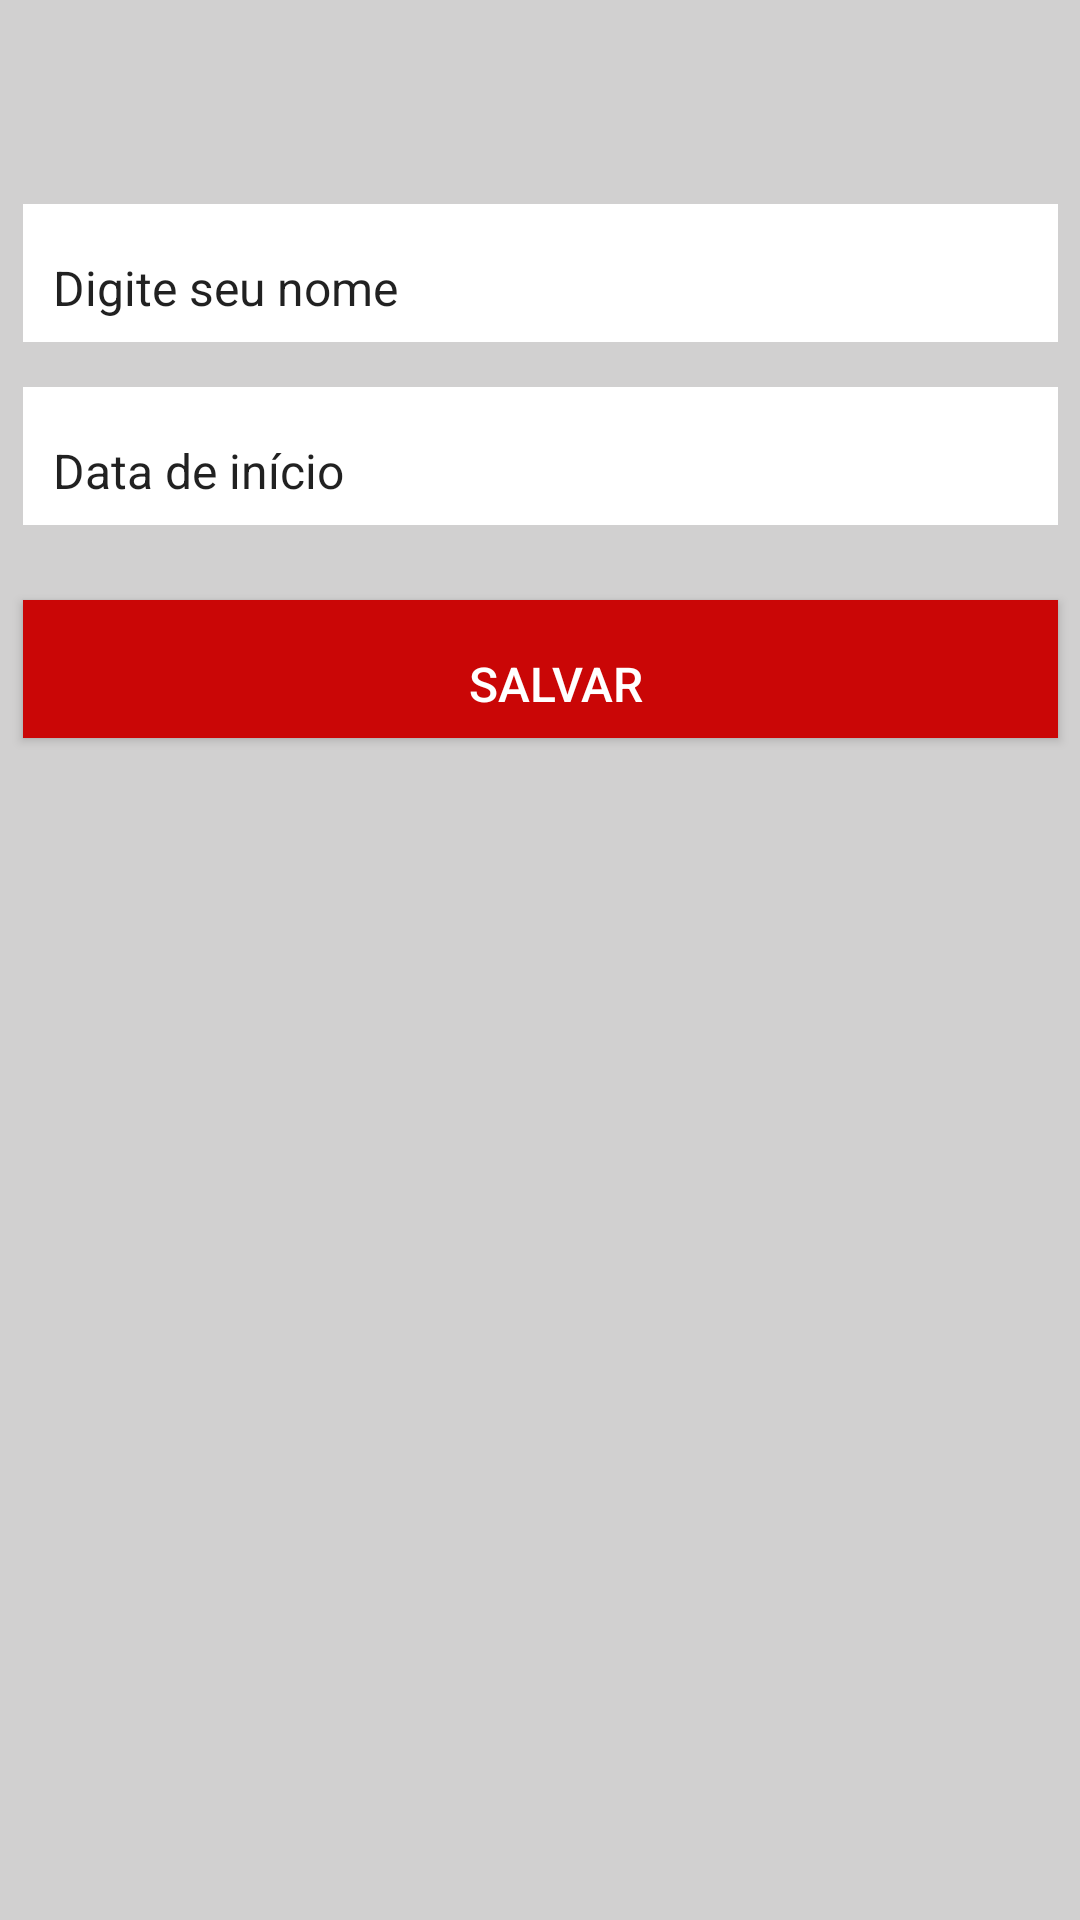

Produce the Android XML layout that renders to this screen, including the resource entries it uses.
<!-- AndroidManifest.xml: application theme Theme.AppCompat.Light -->
<!-- res/layout/activity_cad_turmas.xml -->
<?xml version="1.0" encoding="utf-8"?>
<androidx.constraintlayout.widget.ConstraintLayout xmlns:android="http://schemas.android.com/apk/res/android"
    xmlns:app="http://schemas.android.com/apk/res-auto"
    xmlns:tools="http://schemas.android.com/tools"
    android:layout_width="match_parent"
    android:layout_height="match_parent"
    android:background="@color/background"
    app:circularflow_defaultRadius="100dp"
    tools:context=".turmasactivity.CadTurmas">

    <EditText
        android:id="@+id/edtCurso"
        android:layout_width="345dp"
        android:layout_height="46dp"
        android:layout_marginTop="68dp"
        android:background="#FFFFFF"
        android:ems="10"
        android:inputType="text"
        android:paddingStart="10dp"
        android:paddingTop="10dp"
        android:text="Digite seu nome"
        android:textSize="16sp"
        app:layout_constraintEnd_toEndOf="parent"
        app:layout_constraintStart_toStartOf="parent"
        app:layout_constraintTop_toTopOf="parent" />

    <EditText
        android:id="@+id/edtDataInicio"
        android:layout_width="345dp"
        android:layout_height="46dp"
        android:layout_marginTop="15dp"
        android:background="#FFFFFF"
        android:ems="10"
        android:inputType="text"
        android:paddingStart="10dp"
        android:paddingTop="10dp"
        android:text="Data de início"
        android:textSize="16sp"
        app:layout_constraintEnd_toEndOf="parent"
        app:layout_constraintHorizontal_bias="0.518"
        app:layout_constraintStart_toStartOf="parent"
        app:layout_constraintTop_toBottomOf="@+id/edtCurso" />

    <Button
        android:id="@+id/btnSalvar"
        android:layout_width="345dp"
        android:layout_height="46dp"
        android:layout_marginTop="25dp"
        android:background="@color/redbtn"
        android:paddingStart="10dp"
        android:paddingTop="10dp"
        android:text="Salvar"
        android:textColor="#FFFFFF"

        android:textAlignment="center"
        android:textSize="16sp"
        app:layout_constraintEnd_toEndOf="parent"
        app:layout_constraintHorizontal_bias="0.518"
        app:layout_constraintStart_toStartOf="parent"
        app:layout_constraintTop_toBottomOf="@+id/edtDataInicio" />


</androidx.constraintlayout.widget.ConstraintLayout>
<!-- resources referenced by this layout -->
<resources>
  <color name="background">#FFD1D0D0</color>
  <color name="redbtn">#CA0606</color>
</resources>
